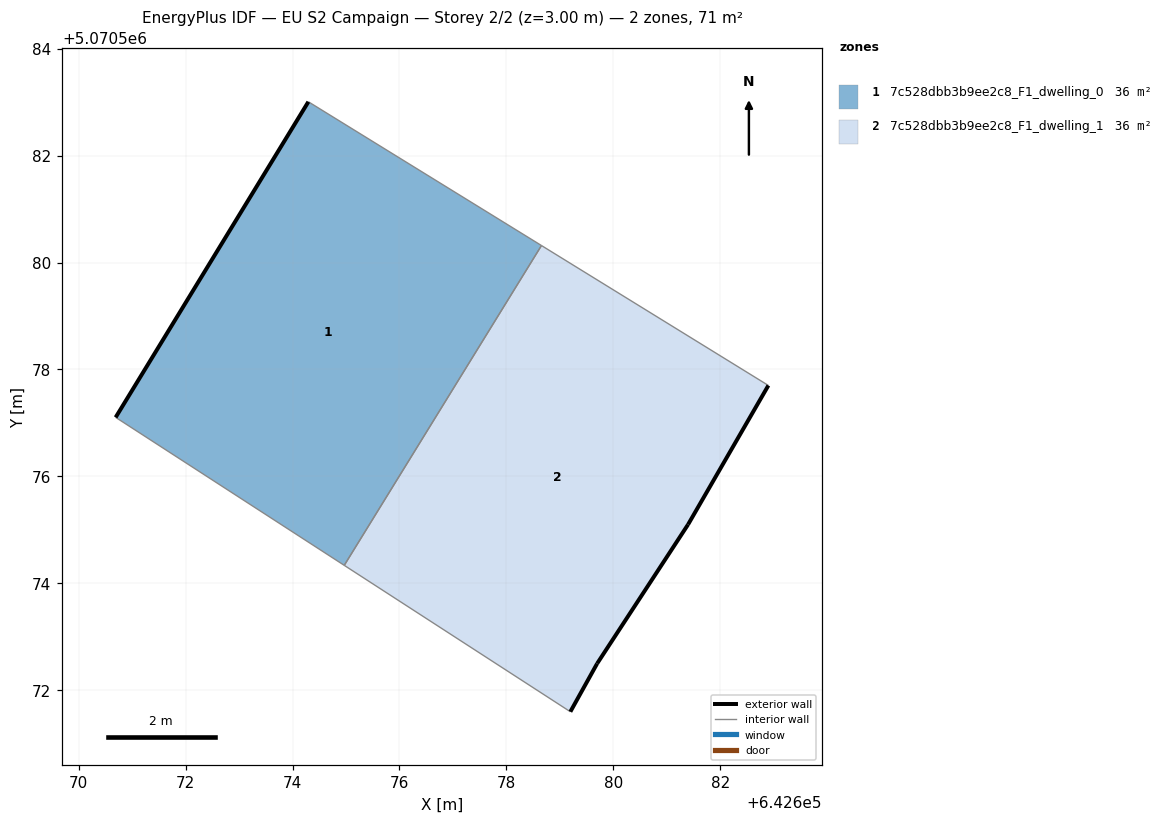
=== STOREY PLAN SPEC (per zone: floor XY polygon, exterior-wall plan segments, windows/doors) ===
zone 1: 7c528dbb3b9ee2c8_F1_dwelling_0  (35.6 m²)
  floor: (642674.97, 5070574.34) (642678.66, 5070580.32) (642674.30, 5070583.01) (642670.69, 5070577.10)
  exterior wall: (642670.69, 5070577.10) – (642674.30, 5070583.01)  [6.9 m]
  interior walls: 3
zone 2: 7c528dbb3b9ee2c8_F1_dwelling_1  (35.6 m²)
  floor: (642679.70, 5070572.50) (642681.40, 5070575.10) (642682.90, 5070577.70) (642678.66, 5070580.32) (642674.97, 5070574.34) (642679.20, 5070571.60)
  exterior wall: (642682.90, 5070577.70) – (642681.40, 5070575.10)  [3.0 m]
  exterior wall: (642681.40, 5070575.10) – (642679.70, 5070572.50)  [3.1 m]
  exterior wall: (642679.70, 5070572.50) – (642679.20, 5070571.60)  [1.0 m]
  interior walls: 3

=== DERIVED (storey summary) ===
Building: EU S2 Campaign
Storey: 2 of 2  (floor level z = 3.00 m)
Storey gross floor area: 71.2 m²
Zones on this storey: 2
  - 7c528dbb3b9ee2c8_F1_dwelling_0: floor 35.6 m²; exterior wall 6.9 m (20.8 m²); WWR 0.0%
  - 7c528dbb3b9ee2c8_F1_dwelling_1: floor 35.6 m²; exterior wall 7.1 m (21.4 m²); WWR 0.0%
Zone adjacency (shared interzone walls):
  - 7c528dbb3b9ee2c8_F1_dwelling_0 ↔ 7c528dbb3b9ee2c8_F1_dwelling_1